Photos from the image-classification dataset "dataset" in the GitHub repository ussamasaeed/Chest_X_Ray_Disease_Classification. Its 7 classes are: cardiomegaly, effusion, infiltrate, mass, nodule, pneumonia, pneumothorax.

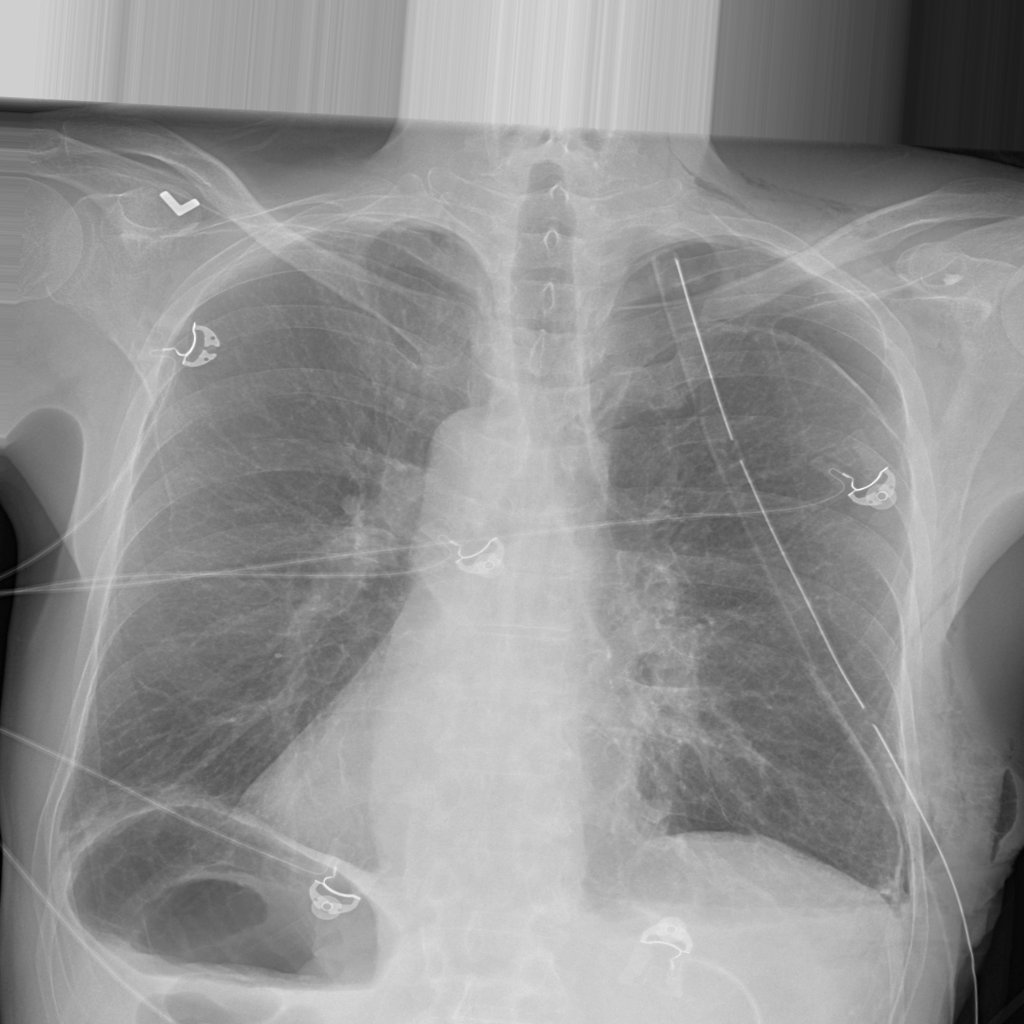
Label: pneumothorax

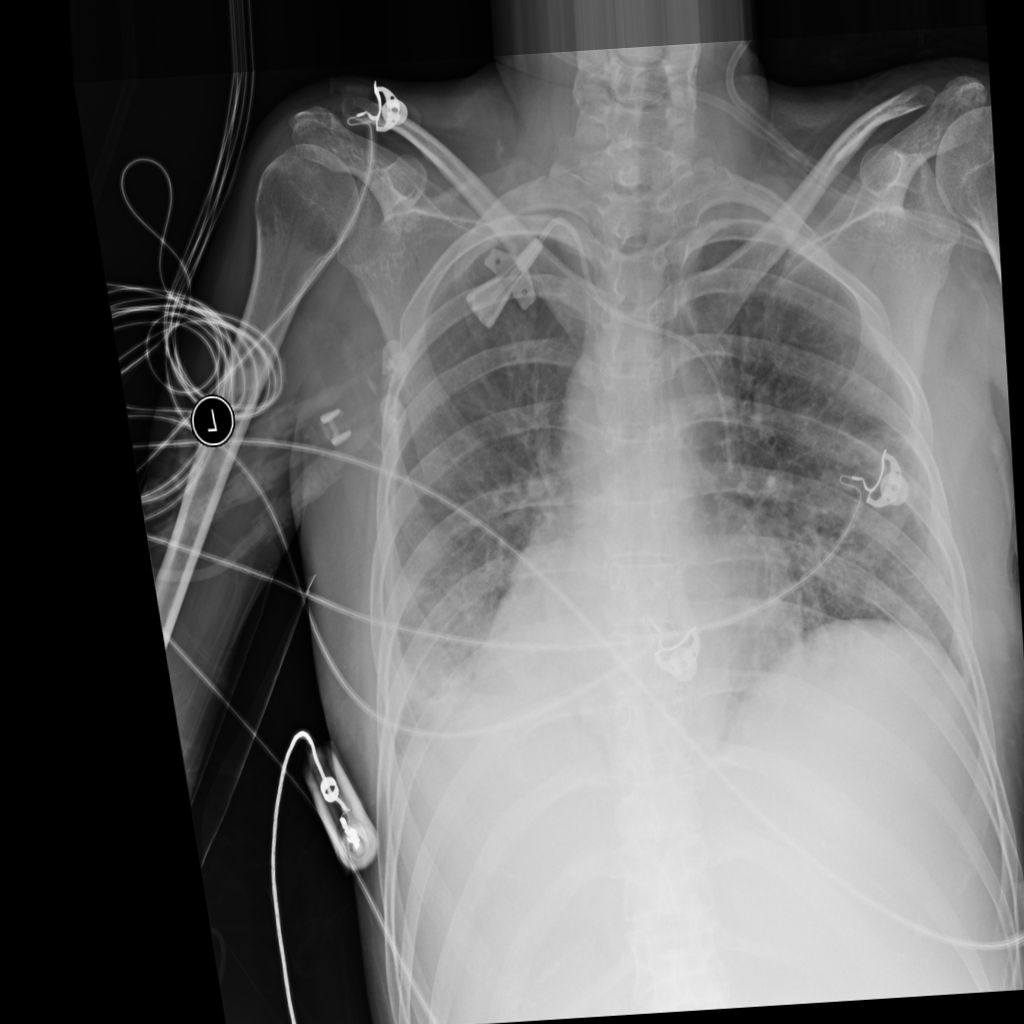
Label: infiltrate

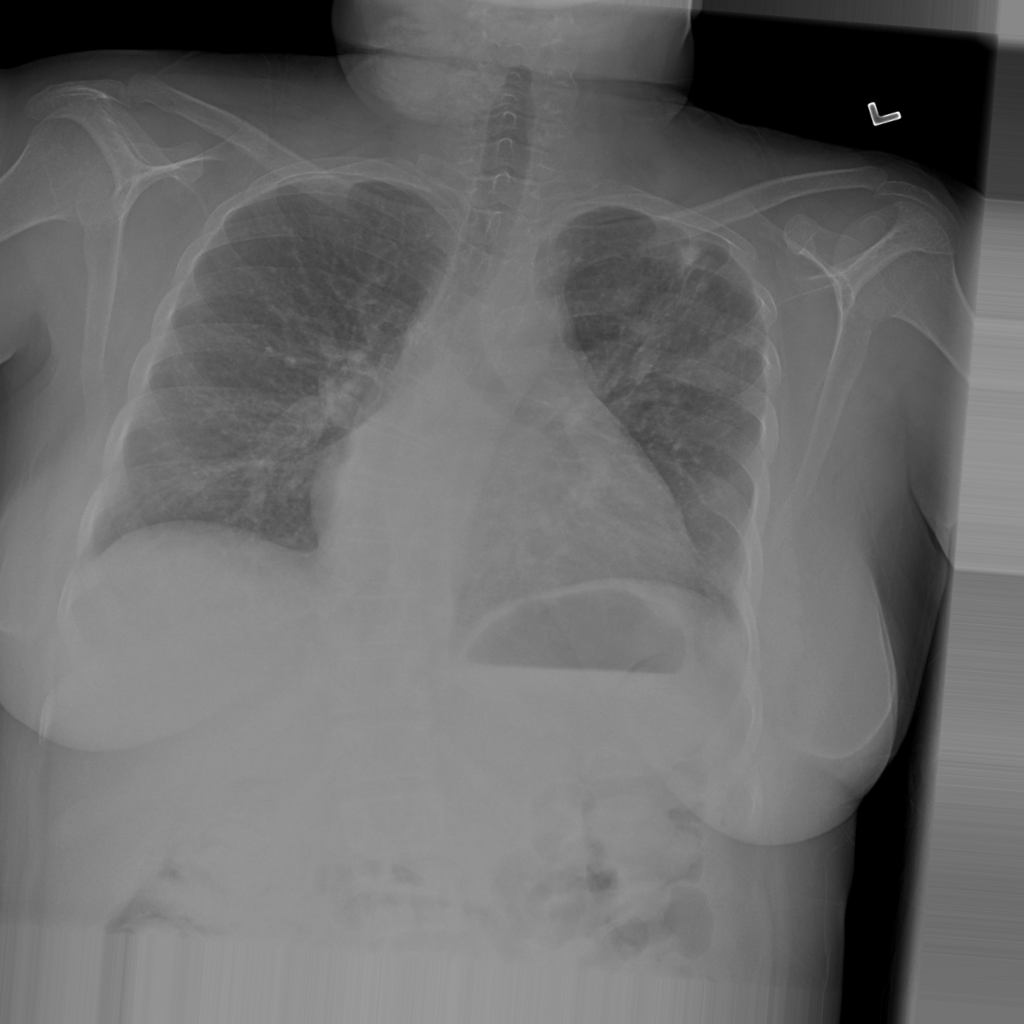
Label: mass

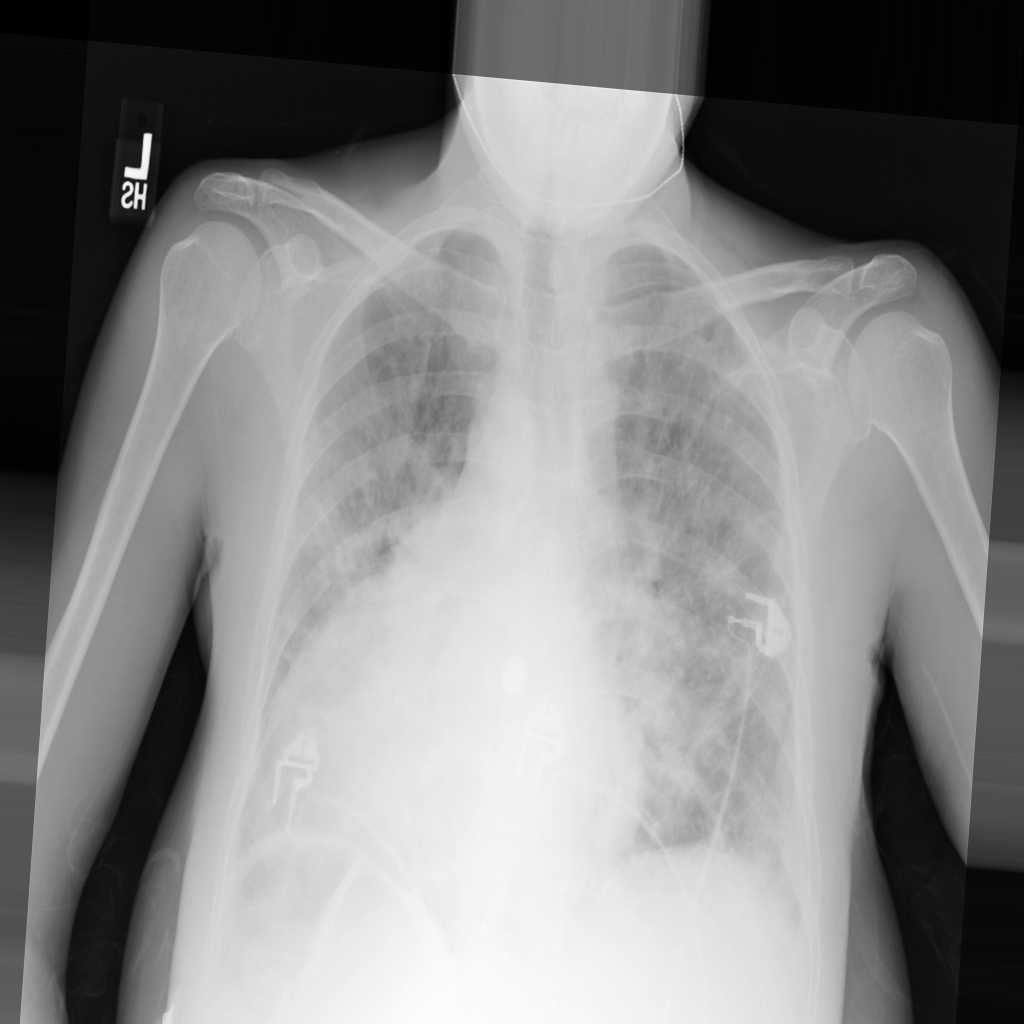
Label: pneumonia

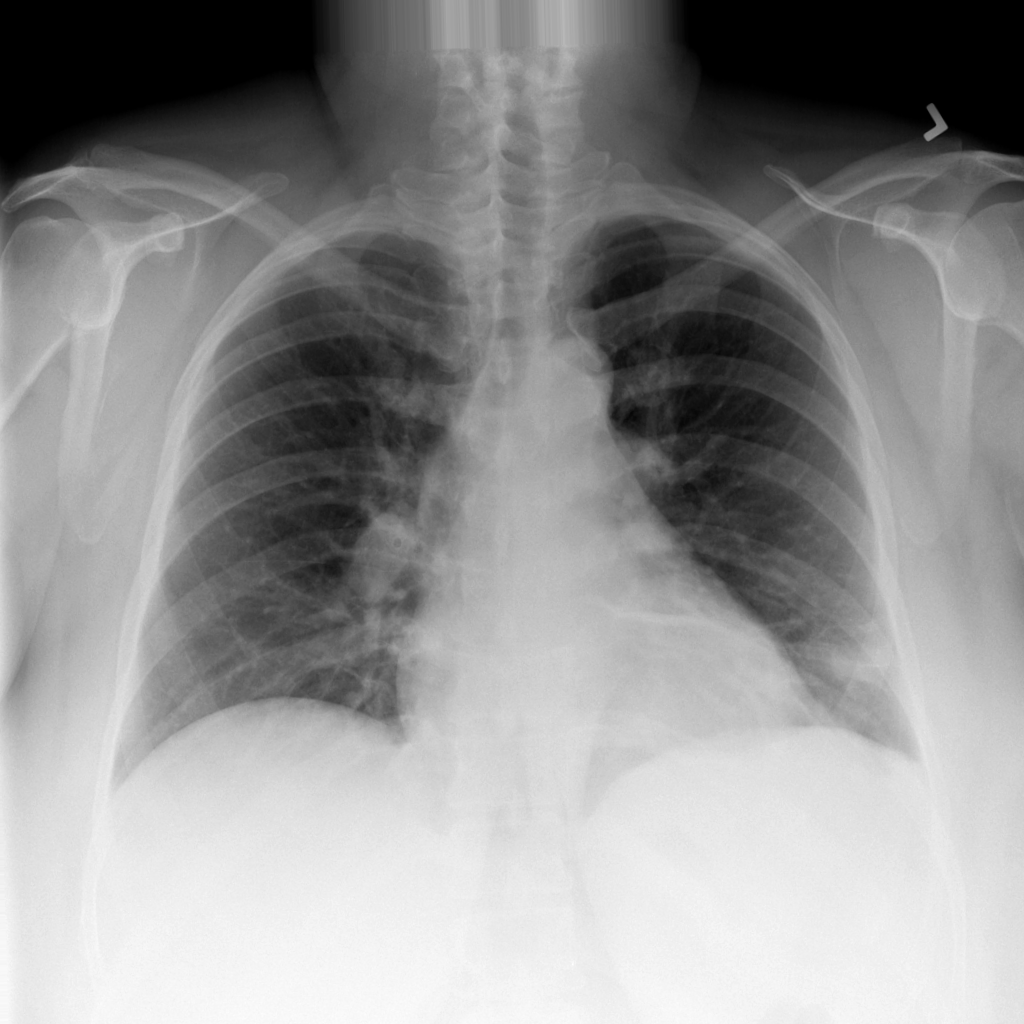
Label: mass

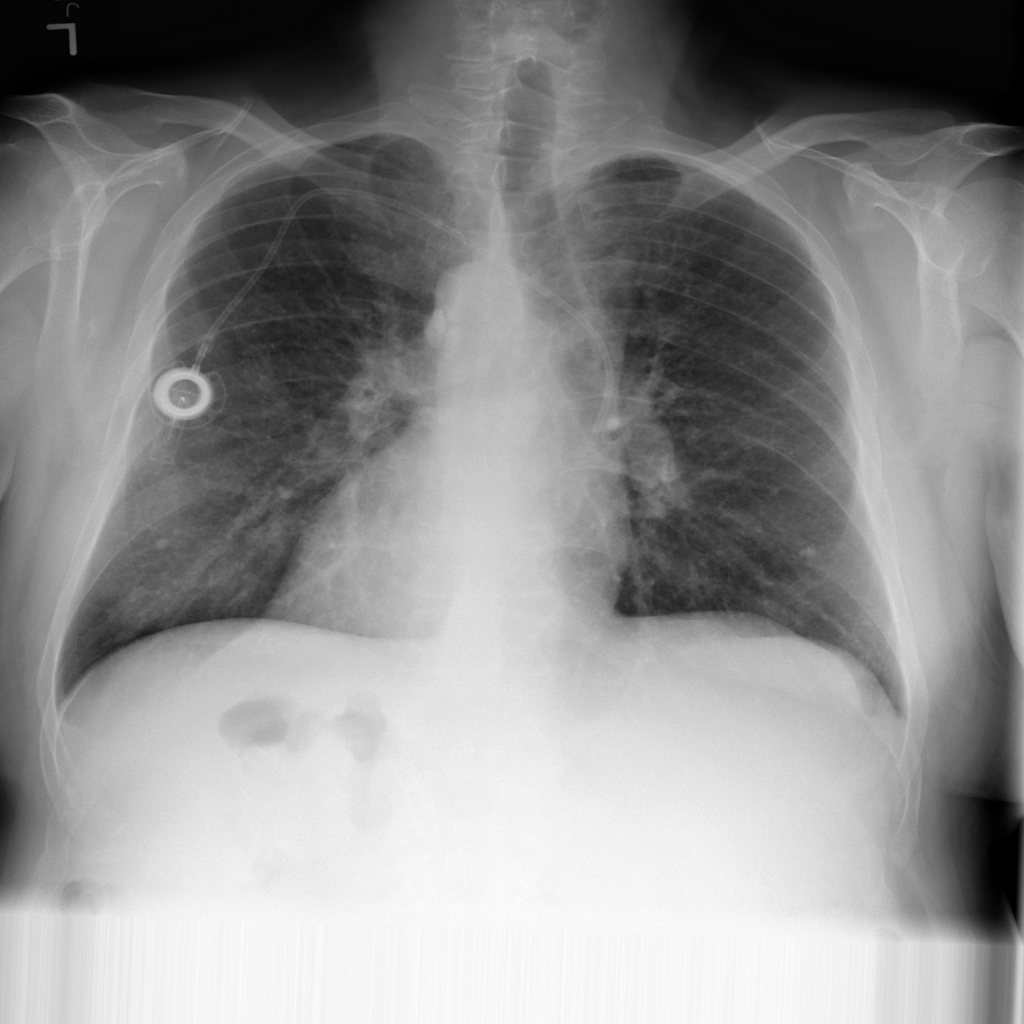
Label: nodule
